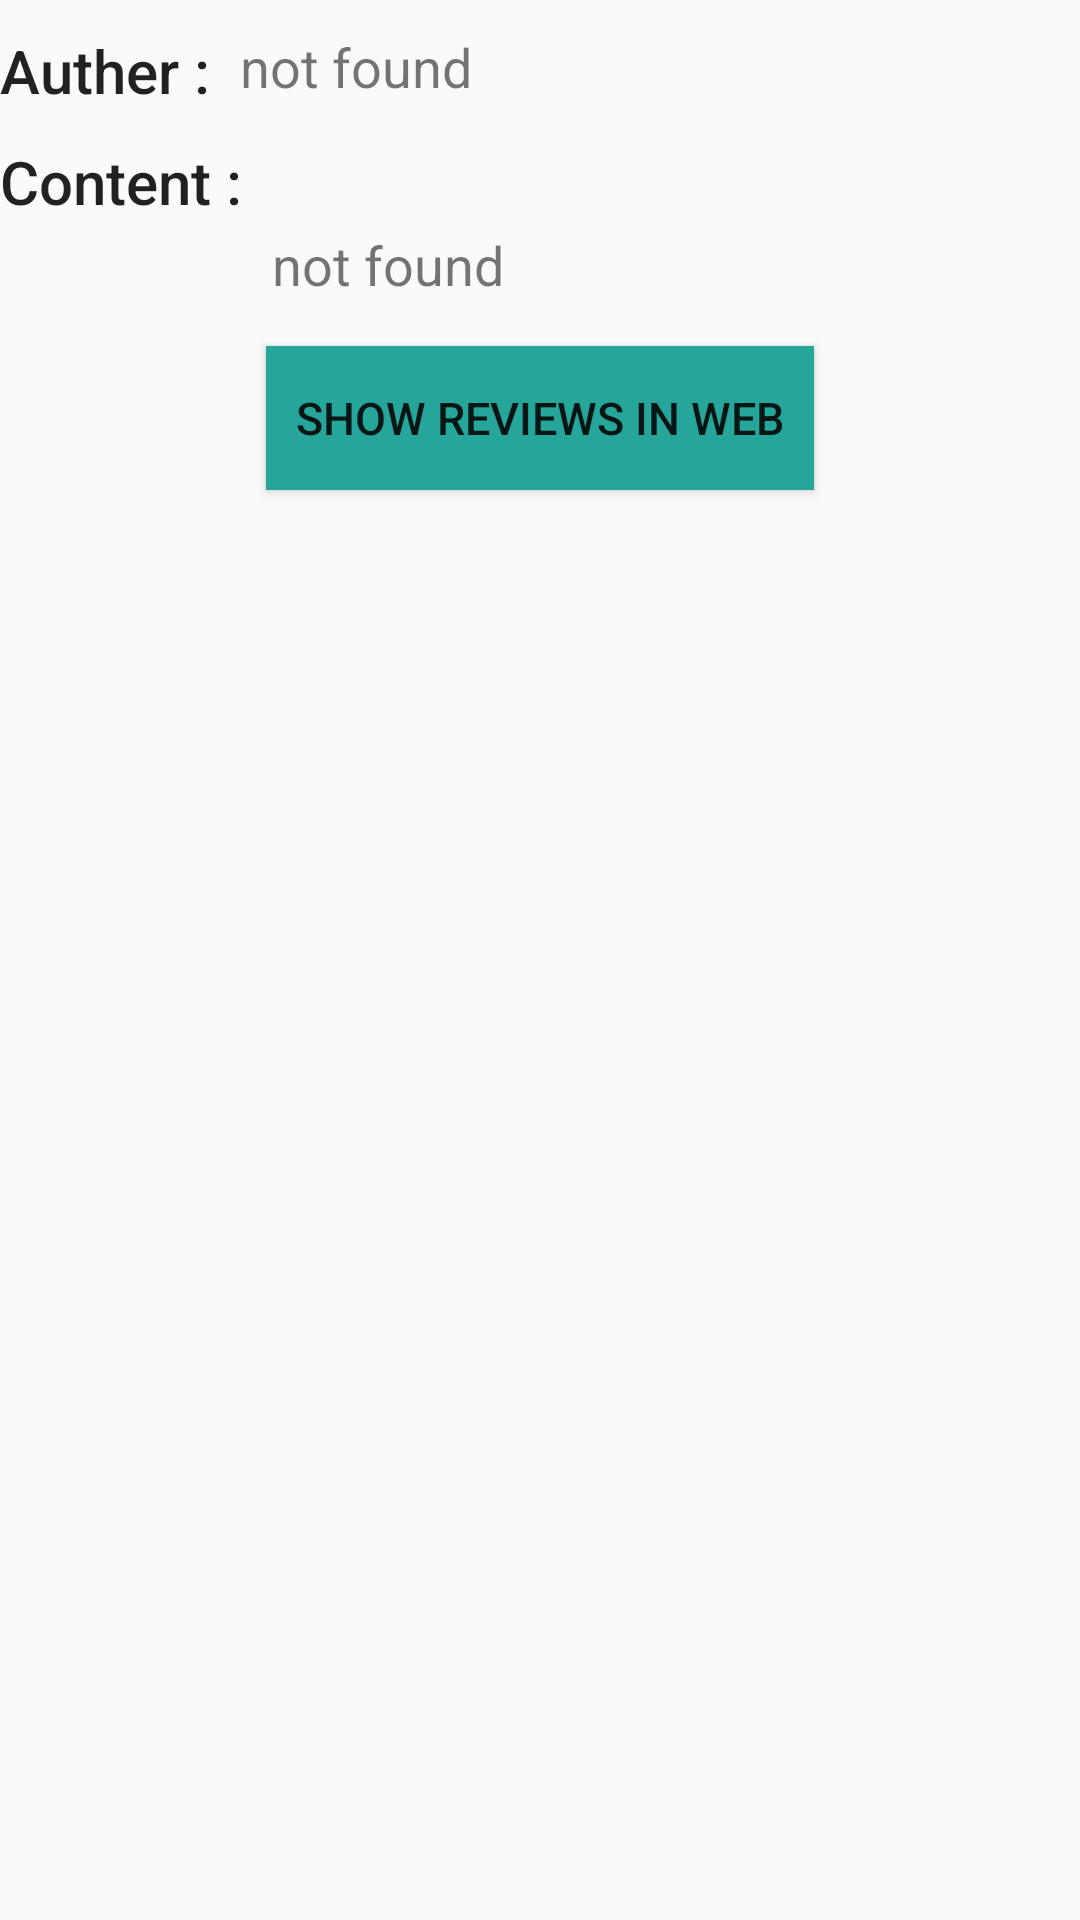

Write the Android layout XML for this screen, with the resource values it uses.
<!-- AndroidManifest.xml: application theme AppDark -->
<!-- res/layout/review_item.xml -->
<?xml version="1.0" encoding="utf-8"?>
<RelativeLayout xmlns:android="http://schemas.android.com/apk/res/android"
    android:layout_width="match_parent"
    android:layout_height="wrap_content"
    android:orientation="vertical"
    android:paddingTop="10dp">

    <Button
        android:id="@+id/btn_review"
        android:layout_width="wrap_content"
        android:layout_height="wrap_content"
        android:layout_below="@id/txt_content"
        android:layout_centerHorizontal="true"
        android:layout_marginTop="15dp"
        android:background="@color/colorAccent"
        android:padding="10dp"
        android:text="show reviews in web"
        android:textSize="15sp" />

    <TextView
        android:id="@+id/txt_autur"
        android:layout_width="wrap_content"
        android:layout_height="wrap_content"
        android:layout_marginLeft="5dp"
        android:layout_toRightOf="@id/txt_autur_main"
        android:text="not found"
        android:textSize="18sp" />

    <TextView
        android:id="@+id/txt_content_main"
        android:layout_width="wrap_content"
        android:layout_height="wrap_content"
        android:layout_below="@id/txt_autur_main"
        android:layout_marginTop="10dp"
        android:text="Content : "
        android:textAppearance="@style/TextAppearance.AppCompat.Title" />

    <TextView
        android:id="@+id/txt_content"
        android:layout_width="wrap_content"
        android:layout_height="wrap_content"
        android:layout_below="@id/txt_content_main"
        android:layout_marginLeft="5dp"
        android:layout_marginTop="2dp"
        android:layout_toRightOf="@id/txt_content_main"
        android:text="not found"
        android:textSize="18sp" />

    <TextView
        android:id="@+id/txt_autur_main"
        android:layout_width="wrap_content"
        android:layout_height="wrap_content"
        android:text="Auther : "
        android:textAppearance="@style/TextAppearance.AppCompat.Title" />

</RelativeLayout>
<!-- resources referenced by this layout -->
<resources>
  <color name="colorAccent">#26a69a</color>
  <style name="AppDark" parent="Theme.AppCompat.DayNight.DarkActionBar">
          
          <item name="colorPrimary">@color/colorPrimary</item>
          <item name="colorPrimaryDark">@color/colorPrimaryDark</item>
          <item name="colorAccent">@color/colorAccent</item>
      </style>
  <color name="colorPrimary">#020202</color>
  <color name="colorPrimaryDark">#020202</color>
</resources>
